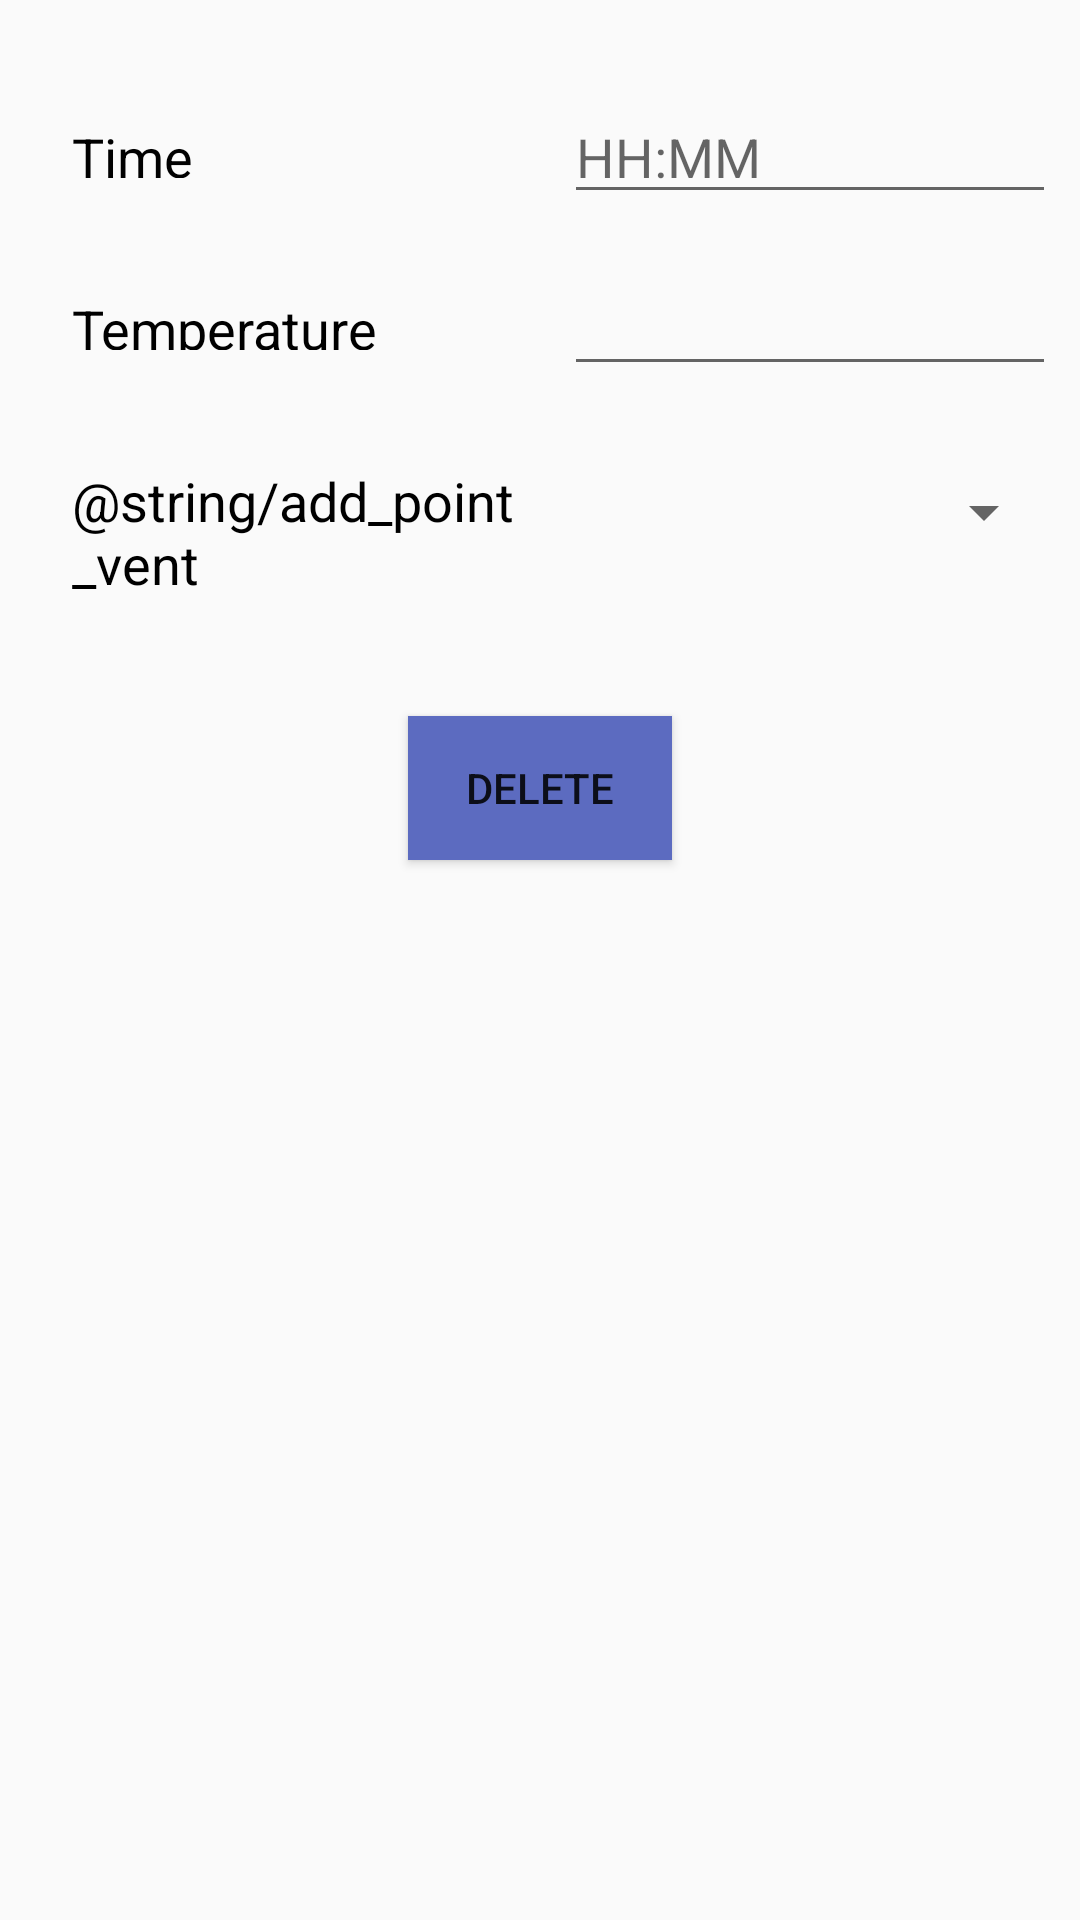

Here is an Android app screen rendered from its layout file. Give the layout XML and the strings, colors and styles it references.
<!-- AndroidManifest.xml: application theme AppTheme -->
<!-- res/layout/activity_add_point.xml -->
<?xml version="1.0" encoding="utf-8"?>
<LinearLayout
    xmlns:android="http://schemas.android.com/apk/res/android"
    xmlns:tools="http://schemas.android.com/tools"
    android:layout_width="match_parent"
    android:layout_height="match_parent"
    android:orientation="vertical"
    android:padding="@dimen/activity_margin"
    tools:context=".AddPointActivity">


    <LinearLayout
        android:layout_width="match_parent"
        android:layout_height="wrap_content"
        android:orientation="horizontal"
        android:layout_marginTop="16dp"
        android:focusableInTouchMode="true"
        android:focusable="true">

        <TextView
            android:layout_width="0dp"
            android:layout_weight="1"
            style="@style/SettingsScreenTextTopic"
            android:text="@string/hint_point_time"
            />

        <EditText
            android:id="@+id/add_point_time"
            android:layout_width="0dp"
            android:layout_weight="1"
            android:layout_height="wrap_content"
            android:layout_marginLeft="16dp"
            android:hint="@string/add_point_placeholder_time"
            android:ems="10"
            android:inputType="time"
            />
    </LinearLayout>

    <LinearLayout
        android:layout_width="match_parent"
        android:layout_height="wrap_content"
        android:orientation="horizontal"
        android:layout_marginTop="16dp">

        <TextView
            android:layout_width="0dp"
            android:layout_weight="1"
            style="@style/SettingsScreenTextTopic"
            android:text="@string/hint_point_temperature"
            />

        <EditText
            android:id="@+id/add_point_temperature"
            android:layout_width="0dp"
            android:layout_weight="1"
            style="@style/EditorFieldStyle"
            android:layout_marginLeft="16dp"
            android:inputType="number"
            android:focusableInTouchMode="true"
            android:focusedByDefault="false"
            />

    </LinearLayout>

    <LinearLayout
        android:id="@+id/vent_option"
        android:layout_width="match_parent"
        android:layout_height="wrap_content"
        android:orientation="horizontal"
        android:layout_marginTop="16dp">

        <TextView
            android:layout_width="0dp"
            android:layout_weight="1"
            style="@style/SettingsScreenTextTopic"
            android:text="@string/add_point_vent"
            />
        <Spinner
            android:id="@+id/add_point_vent_spinner"
            android:layout_width="0dp"
            android:layout_height="64dp"
            android:layout_weight="1"
            style="@style/EditorFieldStyle">
        </Spinner>


    </LinearLayout>


    <Button
           android:id="@+id/button_delete"
           android:layout_width="wrap_content"
           android:layout_height="wrap_content"
           android:layout_gravity="center"
           android:layout_margin="36dp"
           android:text="DELETE"
           android:background="@color/colorButtonNormal"

        />
</LinearLayout>
<!-- resources referenced by this layout -->
<resources>
  <color name="colorButtonNormal">#5C6BC0</color>
  <dimen name="activity_margin">8dp</dimen>
  <string name="add_point_placeholder_time">HH:MM</string>
  <string name="hint_point_temperature">Temperature</string>
  <string name="hint_point_time">Time</string>
  <style name="EditorFieldStyle">
          <item name="android:layout_height">wrap_content</item>
          <item name="android:layout_width">match_parent</item>
          <item name="android:fontFamily">sans-serif-light</item>
          <item name="android:textAppearance">?android:textAppearanceMedium</item>
      </style>
  <style name="SettingsScreenTextTopic">
          <item name="android:layout_height">match_parent</item>
          <item name="android:layout_width">wrap_content</item>
          <item name="android:textColor">@color/black</item>
          <item name="android:textStyle">normal</item>
          <item name="android:textAppearance">?android:textAppearanceMedium</item>
          <item name="android:paddingTop">16dp</item>
          <item name="android:paddingLeft">16dp</item>
          <item name="android:paddingBottom">6dp</item>
      </style>
  <style name="AppTheme" parent="Theme.AppCompat.Light.DarkActionBar">
          
          <item name="colorPrimary">@color/colorPrimary</item>
          <item name="colorPrimaryDark">@color/colorPrimaryDark</item>
          <item name="colorAccent">@color/colorPrimaryDark</item>
  
      </style>
  <color name="black">#000000</color>
  <color name="colorPrimary">#3F51B5</color>
  <color name="colorPrimaryDark">#303F9F</color>
</resources>
